Labelled photos from "Train", an image-classification folder in AmbiTyga/Bio-VI-BERT. The possible labels are: Ascaris lumbricoides, Cryptosporidium sp, Cyclospora cayetanensis, Dibothriocephalus latus, Echinococcus granulosus, Entamoeba histolytica, Enterobius vermicularis, Giardia duodenalis, Hymenolepis spp, Plasmodium falciparum, Plasmodium knowlesi, Plasmodium malariae, Plasmodium ovale, Plasmodium vivax, Sarcocystis sp, Trichuris trichuria.

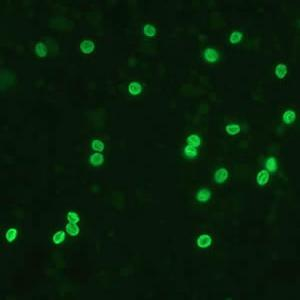
Label: Cryptosporidium sp

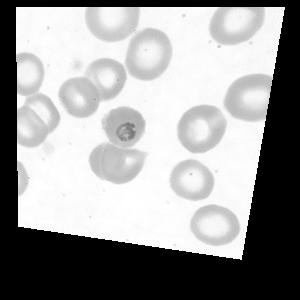
Label: Plasmodium falciparum

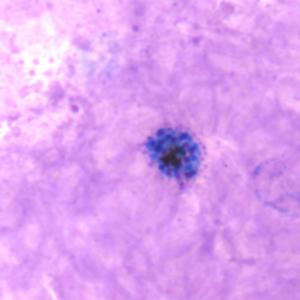
Label: Plasmodium vivax

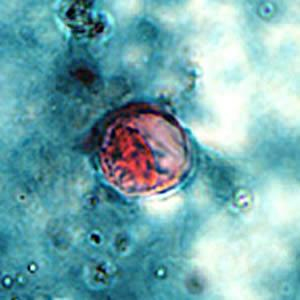
Label: Cyclospora cayetanensis

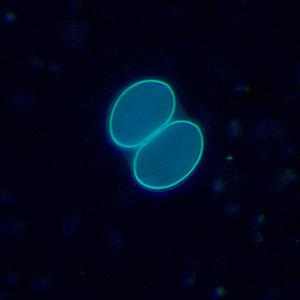
Label: Sarcocystis sp

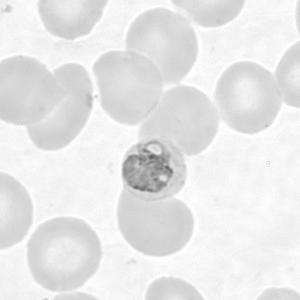
Label: Plasmodium malariae
